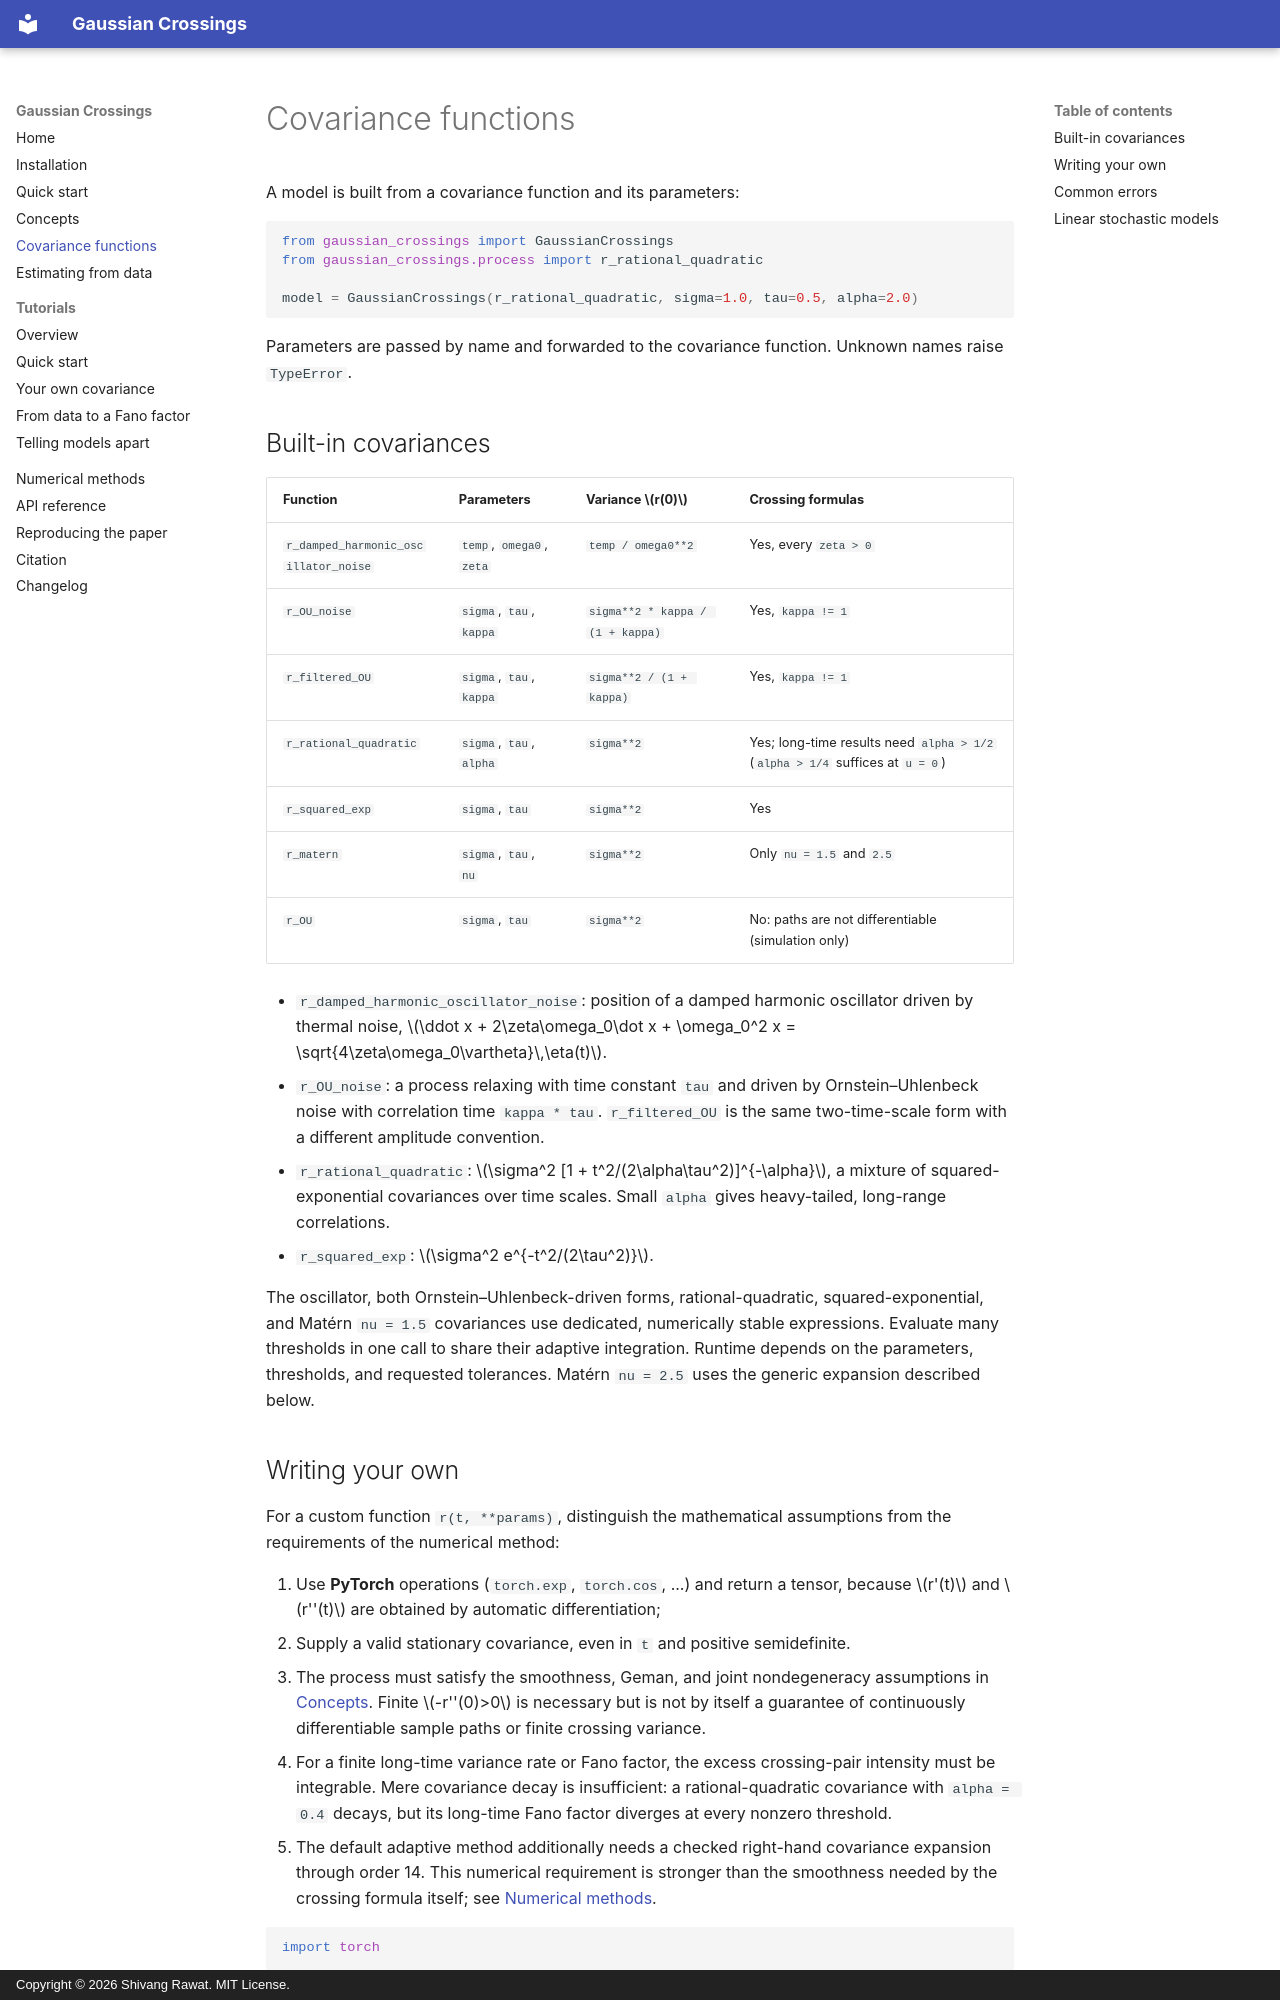

repository: shivangrawat/gaussian-crossings · page: covariances/index.html · generator: mkdocs · copyright: Copyright © 2026 Shivang Rawat. MIT License.

# Covariance functions

A model is built from a covariance function and its parameters:

```python
from gaussian_crossings import GaussianCrossings
from gaussian_crossings.process import r_rational_quadratic

model = GaussianCrossings(r_rational_quadratic, sigma=1.0, tau=0.5, alpha=2.0)
```

Parameters are passed by name and forwarded to the covariance function. Unknown names raise
`TypeError`.

## Built-in covariances

| Function | Parameters | Variance $r(0)$ | Crossing formulas |
|---|---|---|---|
| `r_damped_harmonic_oscillator_noise` | `temp`, `omega0`, `zeta` | `temp / omega0**2` | Yes, every `zeta > 0` |
| `r_OU_noise` | `sigma`, `tau`, `kappa` | `sigma**2 * kappa / (1 + kappa)` | Yes, `kappa != 1` |
| `r_filtered_OU` | `sigma`, `tau`, `kappa` | `sigma**2 / (1 + kappa)` | Yes, `kappa != 1` |
| `r_rational_quadratic` | `sigma`, `tau`, `alpha` | `sigma**2` | Yes; long-time results need `alpha > 1/2` (`alpha > 1/4` suffices at `u = 0`) |
| `r_squared_exp` | `sigma`, `tau` | `sigma**2` | Yes |
| `r_matern` | `sigma`, `tau`, `nu` | `sigma**2` | Only `nu = 1.5` and `2.5` |
| `r_OU` | `sigma`, `tau` | `sigma**2` | No: paths are not differentiable (simulation only) |

- `r_damped_harmonic_oscillator_noise`: position of a damped harmonic oscillator driven by
  thermal noise, $\ddot x + 2\zeta\omega_0\dot x + \omega_0^2 x = \sqrt{4\zeta\omega_0\vartheta}\,\eta(t)$.
- `r_OU_noise`: a process relaxing with time constant `tau` and driven by Ornstein–Uhlenbeck noise
  with correlation time `kappa * tau`. `r_filtered_OU` is the same two-time-scale form with a
  different amplitude convention.
- `r_rational_quadratic`: $\sigma^2 [1 + t^2/(2\alpha\tau^2)]^{-\alpha}$, a mixture of
  squared-exponential covariances over time scales. Small `alpha` gives heavy-tailed, long-range
  correlations.
- `r_squared_exp`: $\sigma^2 e^{-t^2/(2\tau^2)}$.

The oscillator, both Ornstein–Uhlenbeck-driven forms, rational-quadratic, squared-exponential,
and Matérn `nu = 1.5` covariances use dedicated, numerically stable expressions. Evaluate many
thresholds in one call to share their adaptive integration. Runtime depends on the parameters,
thresholds, and requested tolerances. Matérn `nu = 2.5` uses the generic expansion described below.
